Labelled photos from "bloodmnist", an image-classification folder in BhavaniSankarRS/emperical-analysis. The possible labels are: basophil, eosinophil, erythroblast, immature granulocytes(myelocytes, metamyelocytes and promyelocytes), lymphocyte, monocyte, neutrophil, platelet.

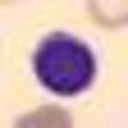
Label: lymphocyte

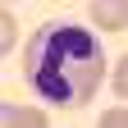
Label: neutrophil

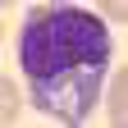
Label: monocyte

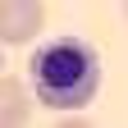
Label: erythroblast

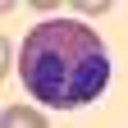
Label: eosinophil

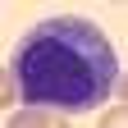
Label: immature granulocytes(myelocytes, metamyelocytes and promyelocytes)
